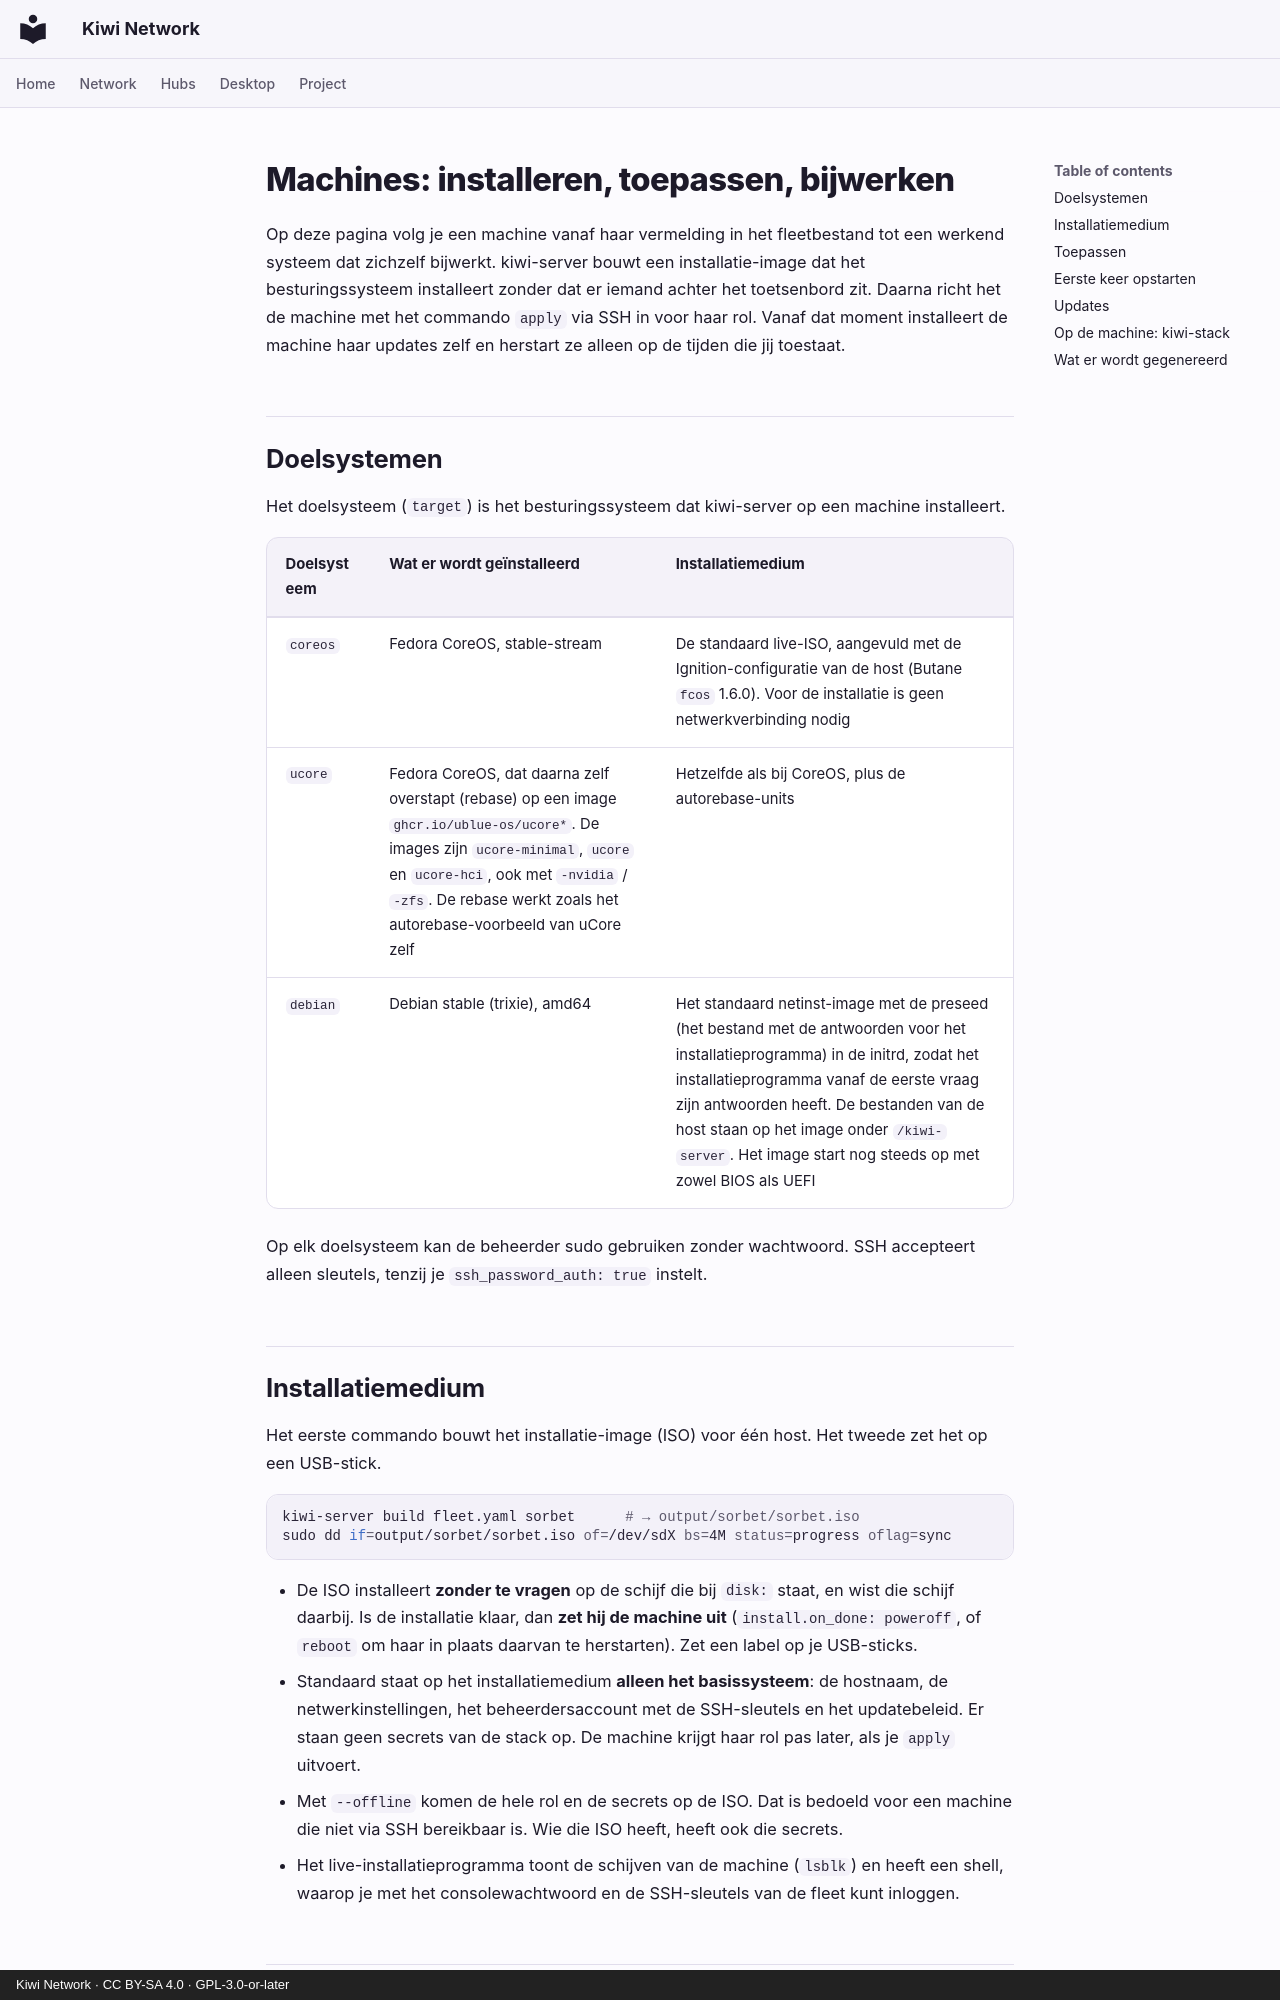

repository: derlocke-ng/kiwi-network · page: server/machines.nl/index.html · generator: mkdocs · copyright: Kiwi Network · CC BY-SA 4.0 · GPL-3.0-or-later

# Machines: installeren, toepassen, bijwerken

Op deze pagina volg je een machine vanaf haar vermelding in het fleetbestand
tot een werkend systeem dat zichzelf bijwerkt. kiwi-server bouwt een
installatie-image dat het besturingssysteem installeert zonder dat er iemand
achter het toetsenbord zit. Daarna richt het de machine met het commando
`apply` via SSH in voor haar rol. Vanaf dat moment installeert de machine haar
updates zelf en herstart ze alleen op de tijden die jij toestaat.

## Doelsystemen { #targets }

Het doelsysteem (`target`) is het besturingssysteem dat kiwi-server op een
machine installeert.

| Doelsysteem | Wat er wordt geïnstalleerd | Installatiemedium |
|---|---|---|
| `coreos` | Fedora CoreOS, stable-stream | De standaard live-ISO, aangevuld met de Ignition-configuratie van de host (Butane `fcos` 1.6.0). Voor de installatie is geen netwerkverbinding nodig |
| `ucore` | Fedora CoreOS, dat daarna zelf overstapt (rebase) op een image `ghcr.io/ublue-os/ucore*`. De images zijn `ucore-minimal`, `ucore` en `ucore-hci`, ook met `-nvidia` / `-zfs`. De rebase werkt zoals het autorebase-voorbeeld van uCore zelf | Hetzelfde als bij CoreOS, plus de autorebase-units |
| `debian` | Debian stable (trixie), amd64 | Het standaard netinst-image met de preseed (het bestand met de antwoorden voor het installatieprogramma) in de initrd, zodat het installatieprogramma vanaf de eerste vraag zijn antwoorden heeft. De bestanden van de host staan op het image onder `/kiwi-server`. Het image start nog steeds op met zowel BIOS als UEFI |

Op elk doelsysteem kan de beheerder sudo gebruiken zonder wachtwoord. SSH
accepteert alleen sleutels, tenzij je `ssh_password_auth: true` instelt.

## Installatiemedium { #install-media }

Het eerste commando bouwt het installatie-image (ISO) voor één host. Het tweede
zet het op een USB-stick.

```bash
kiwi-server build fleet.yaml sorbet      # → output/sorbet/sorbet.iso
sudo dd if=output/sorbet/sorbet.iso of=/dev/sdX bs=4M status=progress oflag=sync
```

- De ISO installeert **zonder te vragen** op de schijf die bij `disk:` staat, en
  wist die schijf daarbij. Is de installatie klaar, dan **zet hij de machine
  uit** (`install.on_done: poweroff`, of `reboot` om haar in plaats daarvan te
  herstarten). Zet een label op je USB-sticks.
- Standaard staat op het installatiemedium **alleen het basissysteem**: de
  hostnaam, de netwerkinstellingen, het beheerdersaccount met de SSH-sleutels en het
  updatebeleid. Er staan geen secrets van de stack op. De machine krijgt haar
  rol pas later, als je `apply` uitvoert.
- Met `--offline` komen de hele rol en de secrets op de ISO. Dat is bedoeld
  voor een machine die niet via SSH bereikbaar is. Wie die ISO heeft, heeft ook
  die secrets.
- Het live-installatieprogramma toont de schijven van de machine (`lsblk`) en
  heeft een shell, waarop je met het consolewachtwoord en de SSH-sleutels van
  de fleet kunt inloggen.
